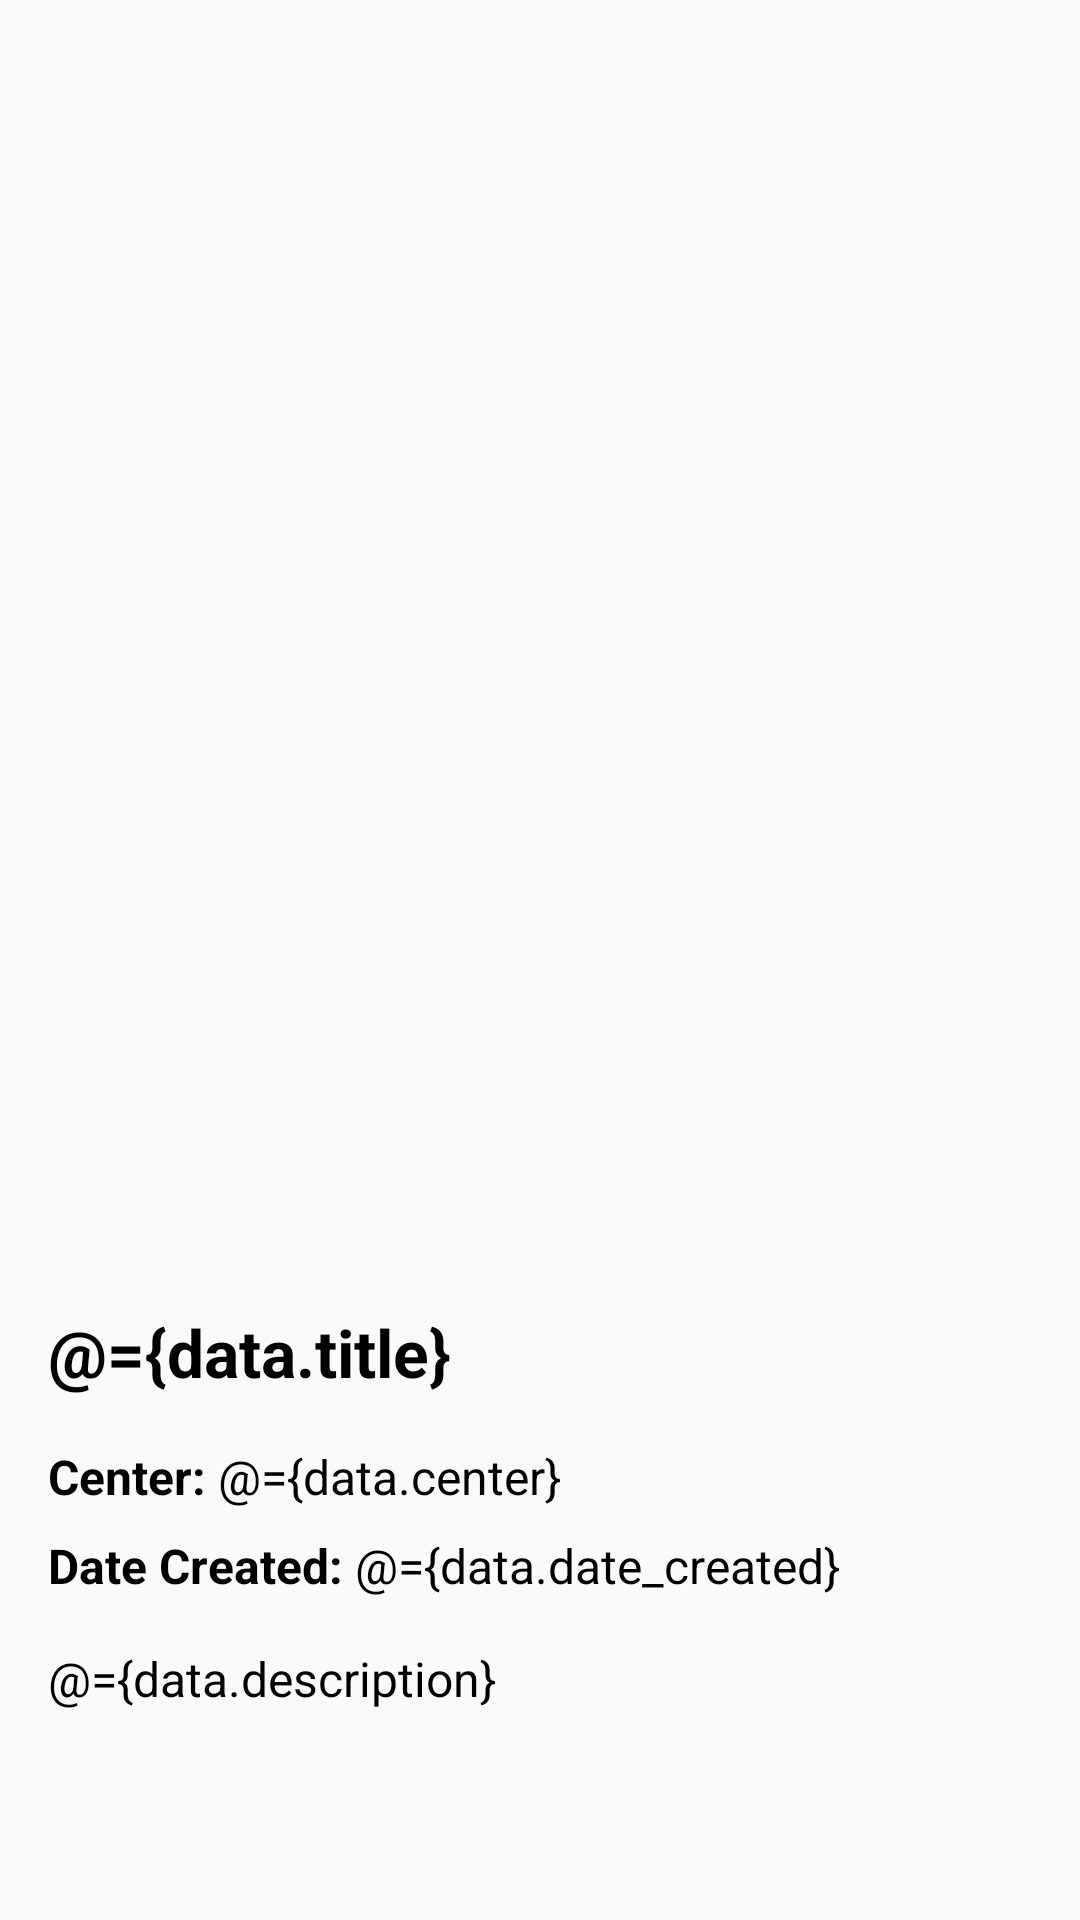

Write the Android layout XML for this screen, with the resource values it uses.
<!-- AndroidManifest.xml: application theme Theme.Testdev -->
<!-- res/layout/activity_detail.xml -->
<?xml version="1.0" encoding="utf-8"?>
<layout xmlns:android="http://schemas.android.com/apk/res/android"
    xmlns:tools="http://schemas.android.com/tools"
    xmlns:bind="http://schemas.android.com/apk/res-auto">

    <data>
        <variable
            name="link"
            type="com.example.testdev.model.Link" />

        <variable
            name="data"
            type="com.example.testdev.model.Data" />
    </data>

    <androidx.constraintlayout.widget.ConstraintLayout
        android:layout_width="match_parent"
        android:layout_height="match_parent"
        tools:context=".ui.DetailActivity">

        <LinearLayout
            android:layout_width="match_parent"
            android:layout_height="match_parent"
            android:orientation="vertical">

            <ProgressBar
                android:layout_width="wrap_content"
                android:layout_height="match_parent"
                android:layout_gravity="center"
                android:visibility="gone" />

            <TextView
                android:id="@+id/tv_erro"
                android:layout_width="wrap_content"
                android:layout_height="match_parent"
                android:layout_gravity="center"
                android:text="connection problem"
                android:visibility="gone" />

            <ScrollView
                android:layout_width="match_parent"
                android:layout_height="match_parent">

                <LinearLayout
                    android:id="@+id/ll_linearlayout"
                    android:layout_width="match_parent"
                    android:layout_height="match_parent"
                    android:orientation="vertical">

                    <ImageView
                        bind:href="@{link.href}"
                        android:src="@drawable/ic_launcher_background"
                        android:layout_width="match_parent"
                        android:layout_height="420dp"
                        android:layout_gravity="center"
                        android:scaleType="matrix" />

                    <LinearLayout
                        android:layout_width="match_parent"
                        android:layout_height="match_parent"
                        android:layout_margin="16dp"
                        android:layout_marginStart="20dp"
                        android:layout_marginEnd="20dp"
                        android:orientation="vertical">

                        <TextView
                            android:id="@+id/MovieTitle"
                            android:layout_width="wrap_content"
                            android:layout_height="wrap_content"
                            android:text="@={data.title}"
                            android:textColor="@color/black"
                            android:textSize="22sp"
                            android:textStyle="bold" />

                        <LinearLayout
                            android:layout_width="match_parent"
                            android:layout_height="wrap_content"
                            android:layout_marginTop="16dp">
                            <TextView
                                android:layout_width="wrap_content"
                                android:layout_height="wrap_content"
                                android:text="Center: "
                                android:textColor="@color/black"
                                android:textSize="16sp"
                                android:textStyle="bold"/>

                            <TextView
                                android:id="@+id/tv_Center"
                                android:layout_width="wrap_content"
                                android:layout_height="wrap_content"
                                android:text="@={data.center}"
                                android:textColor="@color/black"
                                android:textSize="16sp"/>
                        </LinearLayout>

                        <LinearLayout
                            android:layout_width="match_parent"
                            android:layout_height="wrap_content"
                            android:layout_marginTop="8dp">
                            <TextView
                                android:layout_width="wrap_content"
                                android:layout_height="wrap_content"
                                android:text="Date Created: "
                                android:textSize="16sp"
                                android:textColor="@color/black"
                                android:textStyle="bold"/>

                            <TextView
                                android:id="@+id/tv_Date_Created_More_Details"
                                android:layout_width="wrap_content"
                                android:layout_height="wrap_content"
                                android:text="@={data.date_created}"
                                android:textColor="@color/black"
                                android:textSize="16sp"/>
                        </LinearLayout>


                        <TextView
                            android:layout_width="match_parent"
                            android:layout_height="wrap_content"
                            android:layout_marginTop="16dp"
                            android:text="@={data.description}"
                            android:textColor="@color/black"
                            android:textSize="16sp" />
                    </LinearLayout>


                </LinearLayout>


            </ScrollView>

        </LinearLayout>

    </androidx.constraintlayout.widget.ConstraintLayout>
</layout>
<!-- resources referenced by this layout -->
<resources>
  <style name="Theme.Testdev" parent="Theme.AppCompat.Light.DarkActionBar">
          
          <item name="colorPrimary">@color/purple_500</item>
          <item name="colorPrimaryVariant">@color/purple_700</item>
          <item name="colorOnPrimary">@color/white</item>
          
          <item name="colorSecondary">@color/teal_200</item>
          <item name="colorSecondaryVariant">@color/teal_700</item>
          <item name="colorOnSecondary">@color/black</item>
          
          <item name="android:statusBarColor" tools:targetApi="l">?attr/colorPrimaryVariant</item>
          
      </style>
  <!-- not gathered from this repository: default colours our renderer supplied (Android Studio template values) -->
  <color name="purple_500">#FF6200EE</color>
  <color name="purple_700">#FF3700B3</color>
  <color name="teal_200">#FF03DAC5</color>
  <color name="teal_700">#FF018786</color>
  <color name="black">#FF000000</color>
  <color name="white">#FFFFFFFF</color>
</resources>
